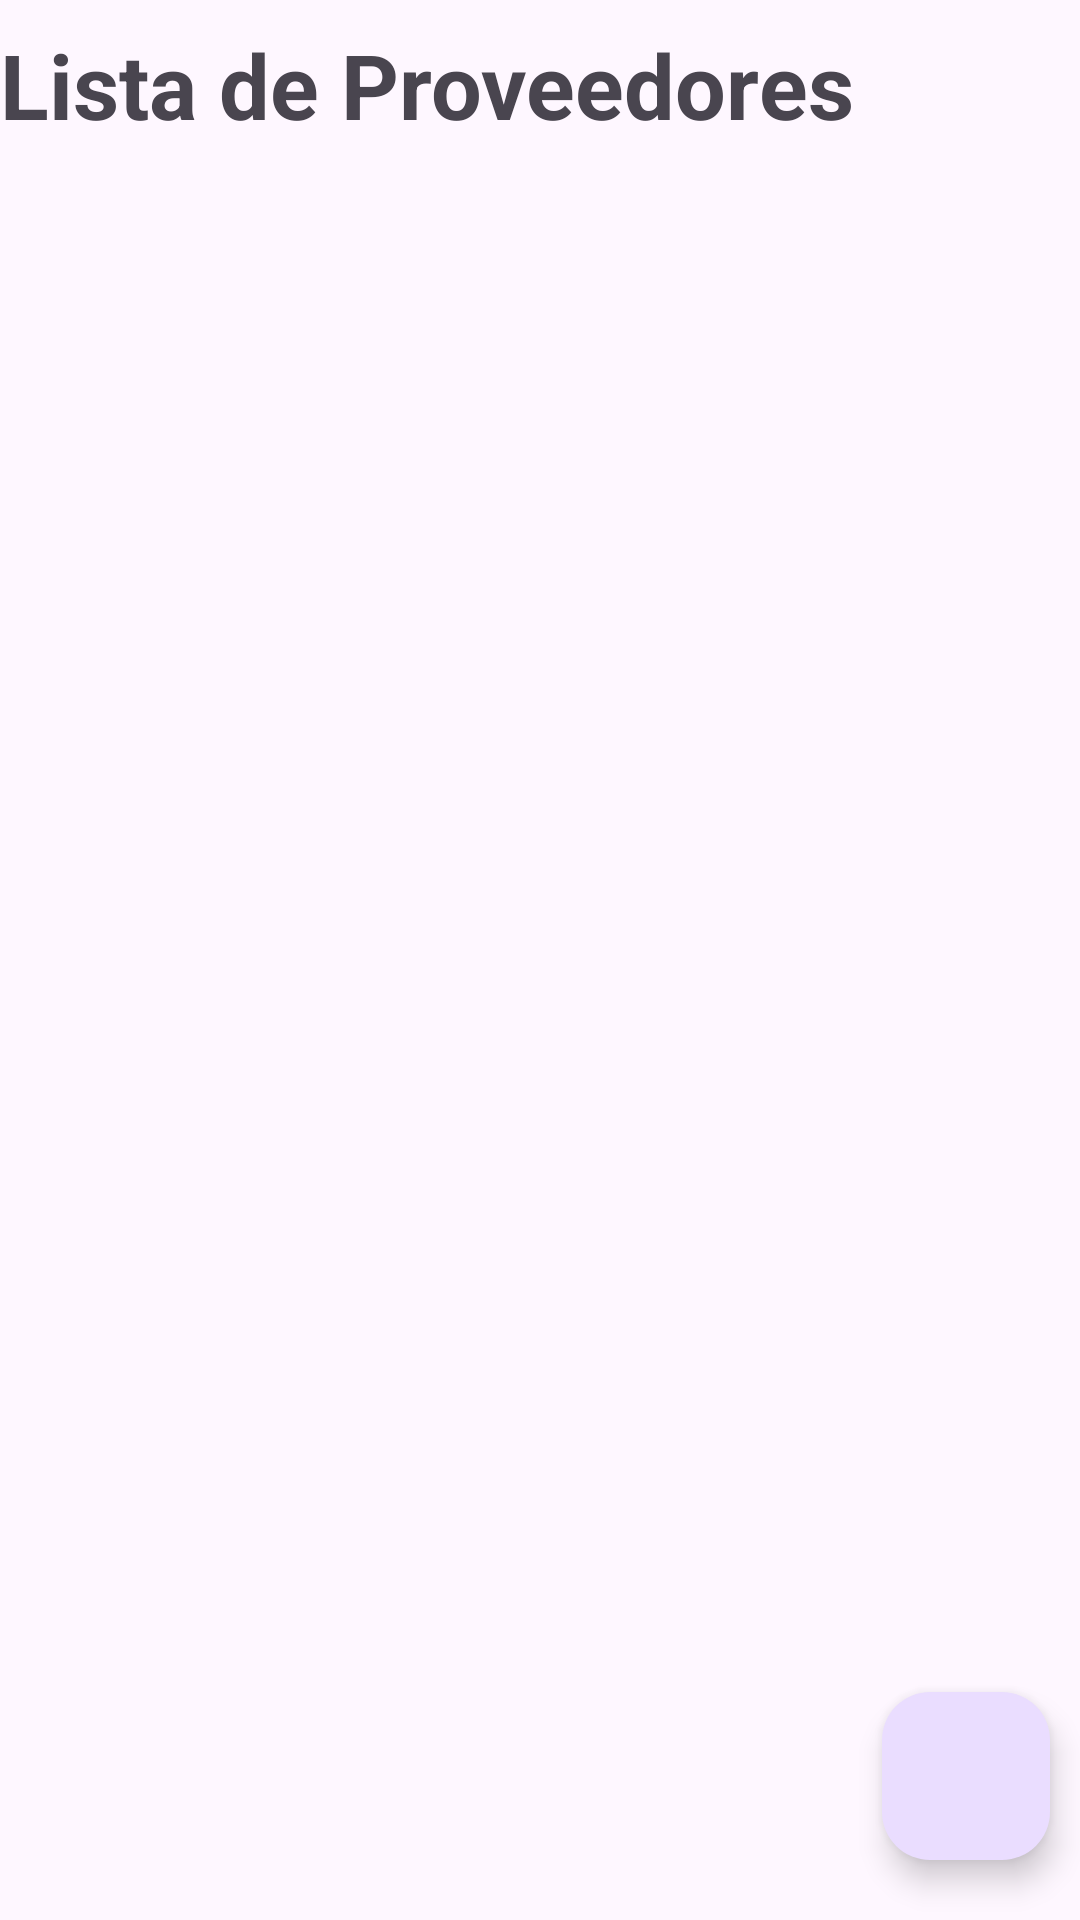

Reconstruct the res/layout file that produces this screen, plus the resources it refers to.
<!-- AndroidManifest.xml: application theme Theme.Ejemplo -->
<!-- res/layout/activity_list_proveedor.xml -->
<?xml version="1.0" encoding="utf-8"?>
<androidx.constraintlayout.widget.ConstraintLayout xmlns:android="http://schemas.android.com/apk/res/android"
    xmlns:app="http://schemas.android.com/apk/res-auto"
    xmlns:tools="http://schemas.android.com/tools"
    android:layout_width="match_parent"
    android:layout_height="match_parent"
    tools:context=".presentation.sesion08.ListProveedorActivity">

    <TextView
        android:id="@+id/tvTitulo"
        android:layout_width="match_parent"
        android:layout_height="wrap_content"
        android:layout_marginTop="8dp"
        android:text="@string/lista_proveedores"
        android:textSize="30sp"
        android:textStyle="bold"
        app:layout_constraintTop_toTopOf="parent" />

    <androidx.recyclerview.widget.RecyclerView
        android:id="@+id/rvProveedores"
        android:layout_width="match_parent"
        android:layout_height="0dp"
        android:layout_marginTop="16dp"
        app:layout_constraintBottom_toBottomOf="parent"
        app:layout_constraintTop_toBottomOf="@+id/tvTitulo"
        app:layout_constraintVertical_bias="0.0"
        tools:layout_editor_absoluteX="0dp"
        tools:listitem="@layout/item_proveedor" />

    <com.google.android.material.floatingactionbutton.FloatingActionButton
        android:id="@+id/btnAdd"
        android:layout_width="wrap_content"
        android:layout_height="wrap_content"
        android:contentDescription="Agregar Producto"
        android:src="@drawable/ic_add"
        app:layout_constraintBottom_toBottomOf="parent"
        android:layout_marginBottom="20dp"
        android:layout_marginEnd="10dp"
        app:layout_constraintEnd_toEndOf="@+id/tvTitulo" />

</androidx.constraintlayout.widget.ConstraintLayout>
<!-- res/layout/item_proveedor.xml (included above) -->
<?xml version="1.0" encoding="utf-8"?>
<androidx.cardview.widget.CardView xmlns:android="http://schemas.android.com/apk/res/android"
    xmlns:app="http://schemas.android.com/apk/res-auto"
    android:layout_width="match_parent"
    android:layout_height="wrap_content"
    android:layout_marginTop="12dp"
    app:cardCornerRadius="8dp"
    app:cardBackgroundColor="@color/card"
    android:elevation="16dp"
    app:contentPadding="8dp">
    
    <androidx.appcompat.widget.LinearLayoutCompat
        android:layout_width="match_parent"
        android:layout_height="wrap_content"
        android:orientation="vertical">
        <androidx.appcompat.widget.LinearLayoutCompat
            android:layout_width="match_parent"
            android:layout_height="wrap_content"
            android:orientation="horizontal">
            <TextView
                android:layout_width="match_parent"
                android:layout_height="wrap_content"
                android:text="@string/razon_social"
                android:textSize="16sp"
                android:textStyle="bold"
                android:textColor="@color/black"
                android:layout_weight="2"/>
            <TextView
                android:id="@+id/tvRazonSocial"
                android:layout_width="match_parent"
                android:layout_height="wrap_content"
                android:text="CIBERTEC SAC"
                android:layout_weight="1"/>
        </androidx.appcompat.widget.LinearLayoutCompat>

        <androidx.appcompat.widget.LinearLayoutCompat
            android:layout_width="match_parent"
            android:layout_height="wrap_content"
            android:orientation="horizontal">
            <TextView
                android:layout_width="match_parent"
                android:layout_height="wrap_content"
                android:text="@string/direccion"
                android:textSize="16sp"
                android:textStyle="bold"
                android:textColor="@color/black"
                android:layout_weight="2"/>
            <TextView
                android:id="@+id/tvDireccion"
                android:layout_width="match_parent"
                android:layout_height="wrap_content"
                android:text="Jr. Montevideo 123"
                android:layout_weight="1"/>
        </androidx.appcompat.widget.LinearLayoutCompat>

        <androidx.appcompat.widget.LinearLayoutCompat
            android:layout_width="match_parent"
            android:layout_height="wrap_content"
            android:orientation="horizontal">
            <TextView
                android:layout_width="match_parent"
                android:layout_height="wrap_content"
                android:text="@string/telefono"
                android:textSize="16sp"
                android:textStyle="bold"
                android:textColor="@color/black"
                android:layout_weight="2"/>
            <TextView
                android:id="@+id/tvTelefono"
                android:layout_width="match_parent"
                android:layout_height="wrap_content"
                android:text="999111444"
                android:layout_weight="1"/>
        </androidx.appcompat.widget.LinearLayoutCompat>
    </androidx.appcompat.widget.LinearLayoutCompat>

    

</androidx.cardview.widget.CardView>
<!-- resources referenced by this layout -->
<resources>
  <color name="black">#FF000000</color>
  <color name="card">#786F6F</color>
  <string name="direccion">Dirección</string>
  <string name="lista_proveedores">Lista de Proveedores</string>
  <string name="razon_social">Razón Social</string>
  <string name="telefono">Teléfono</string>
  <style name="Theme.Ejemplo" parent="Base.Theme.Ejemplo" />
  <style name="Base.Theme.Ejemplo" parent="Theme.Material3.DayNight.NoActionBar">
          
          <item name="colorPrimary">@color/purple_500</item>
          <item name="colorPrimaryVariant">@color/purple_700</item>
          <item name="colorOnPrimary">@color/white</item>
          
          <item name="colorSecondary">@color/teal_200</item>
          <item name="colorSecondaryVariant">@color/teal_700</item>
          <item name="colorOnSecondary">@color/black</item>
          
          <item name="android:statusBarColor">?attr/colorPrimaryVariant</item>
          
          
      </style>
  <color name="purple_500">#FF6200EE</color>
  <color name="purple_700">#FF3700B3</color>
  <color name="white">#FFFFFFFF</color>
  <color name="teal_200">#FF03DAC5</color>
  <color name="teal_700">#FF018786</color>
</resources>
